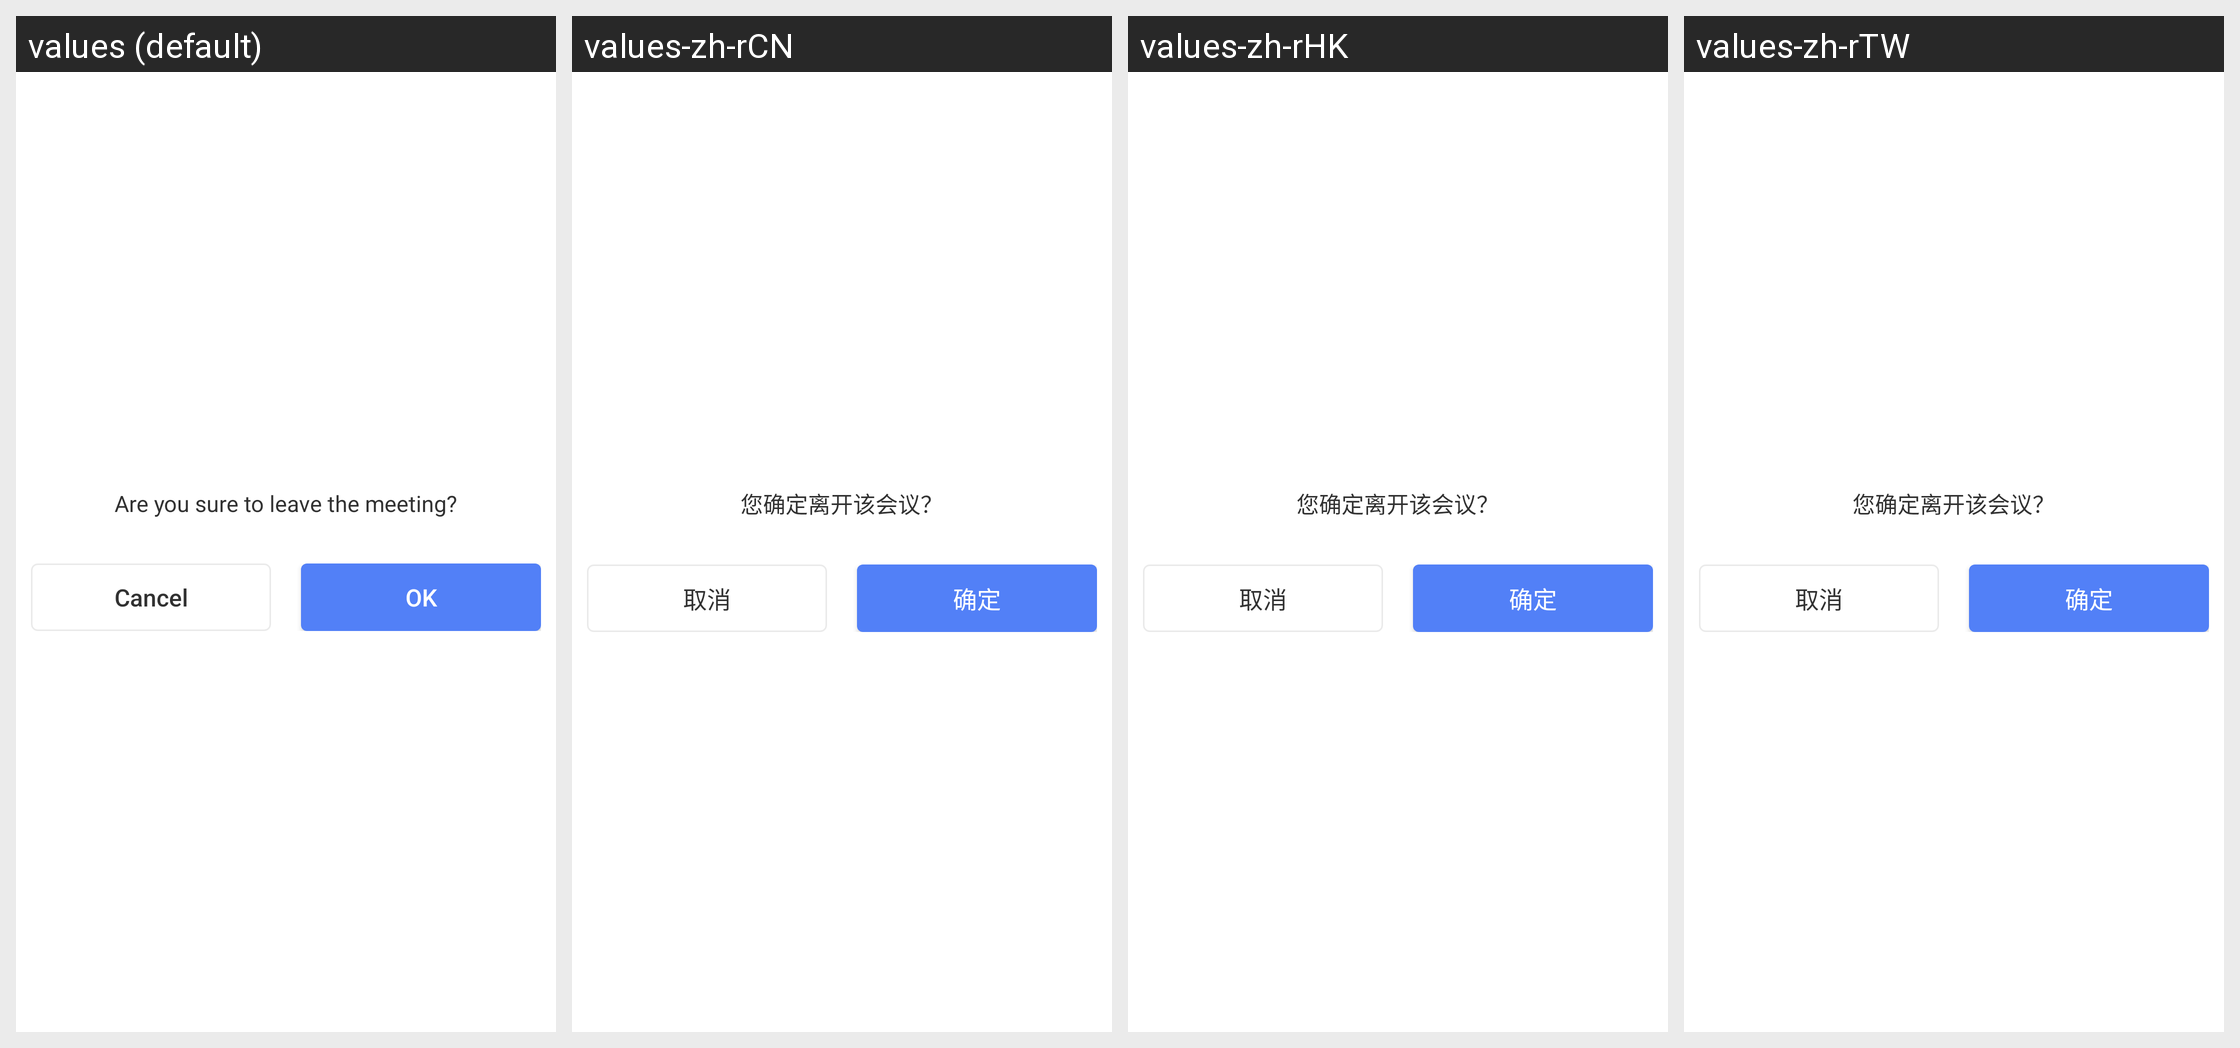

The same Android screen rendered under several of its app's locales, left to right. List the strings drawn on it with the default value and each locale's translation.
Android screen res/layout/meeting_dialog_layout.xml rendered under 4 locales, left to right: values (default), values-zh-rCN, values-zh-rHK, values-zh-rTW. Device: Nexus 5 (rendered at 1080×1920; each locale shown at half size, 540×960, under a caption strip naming it); theme AppTheme.
Strings drawn on this screen, with the default value and each locale's value (text and hints the layout hard-codes, and strings that could not be matched under every locale, appear in the picture but are not listed):

leave_meeting
  values: Are you sure to leave the meeting?
  values-zh-rCN: 您确定离开该会议？
  values-zh-rHK: 您确定离开该会议？
  values-zh-rTW: 您确定离开该会议？

cancel
  values: Cancel
  values-zh-rCN: 取消
  values-zh-rHK: 取消
  values-zh-rTW: 取消

ok
  values: OK
  values-zh-rCN: 确定
  values-zh-rHK: 确定
  values-zh-rTW: 确定
